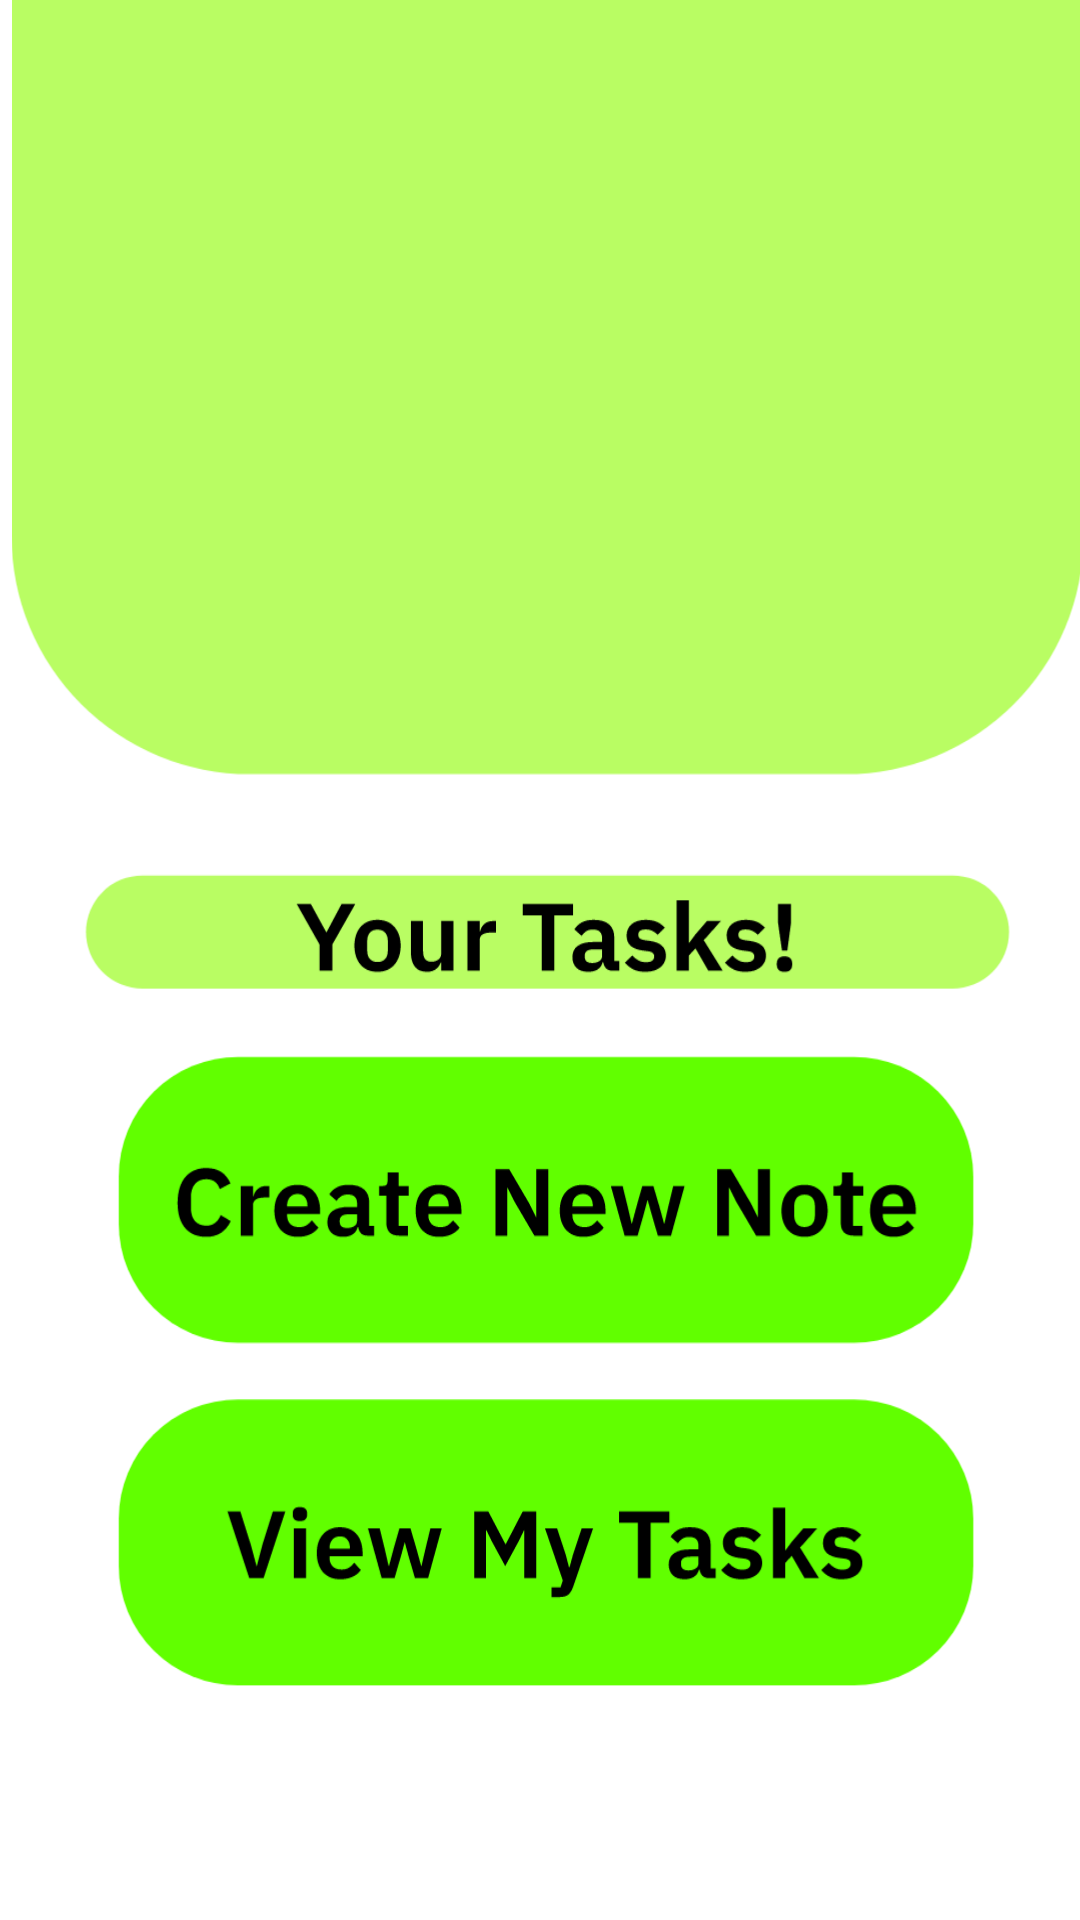

Write the Android layout XML for this screen, with the resource values it uses.
<!-- AndroidManifest.xml: application theme Theme.Stickerly -->
<!-- res/layout/activity_main4.xml -->
<?xml version="1.0" encoding="utf-8"?>
<androidx.constraintlayout.widget.ConstraintLayout xmlns:android="http://schemas.android.com/apk/res/android"
    xmlns:app="http://schemas.android.com/apk/res-auto"
    xmlns:tools="http://schemas.android.com/tools"
    android:layout_width="match_parent"
    android:layout_height="match_parent"
    tools:context=".MainActivity4">

    <ImageView
        android:id="@+id/imageView3"
        android:layout_width="477dp"
        android:layout_height="794dp"
        app:layout_constraintBottom_toBottomOf="parent"
        app:layout_constraintEnd_toEndOf="parent"
        app:layout_constraintHorizontal_bias="0.484"
        app:layout_constraintStart_toStartOf="parent"
        app:layout_constraintTop_toTopOf="parent"
        app:layout_constraintVertical_bias="0.0"
        app:srcCompat="@drawable/android_large___4" />

    <Button
        android:id="@+id/button"
        android:layout_width="297dp"
        android:layout_height="114dp"
        android:background="#00FFFFFF"
        android:onClick="newNote"
        app:layout_constraintBottom_toBottomOf="@+id/imageView3"
        app:layout_constraintEnd_toEndOf="parent"
        app:layout_constraintStart_toStartOf="parent"
        app:layout_constraintTop_toTopOf="@+id/imageView3"
        app:layout_constraintVertical_bias="0.497" />

    <Button
        android:id="@+id/button2"
        android:layout_width="295dp"
        android:layout_height="114dp"
        android:background="#00FFFFFF"
        android:onClick="viewNote"
        app:layout_constraintBottom_toBottomOf="parent"
        app:layout_constraintEnd_toEndOf="parent"
        app:layout_constraintHorizontal_bias="0.491"
        app:layout_constraintStart_toStartOf="parent"
        app:layout_constraintTop_toBottomOf="@+id/button"
        app:layout_constraintVertical_bias="0.048" />

    <ImageView
        android:id="@+id/imageView6"
        android:layout_width="314dp"
        android:layout_height="341dp"
        app:layout_constraintBottom_toBottomOf="parent"
        app:layout_constraintEnd_toEndOf="parent"
        app:layout_constraintHorizontal_bias="0.496"
        app:layout_constraintStart_toStartOf="parent"
        app:layout_constraintTop_toTopOf="parent"
        app:layout_constraintVertical_bias="0.0"
        app:srcCompat="@drawable/option" />

    <ProgressBar
        android:id="@+id/progressBar3"
        style="?android:attr/progressBarStyle"
        android:layout_width="59dp"
        android:layout_height="66dp"
        android:visibility="invisible"
        app:layout_constraintBottom_toBottomOf="parent"
        app:layout_constraintEnd_toEndOf="parent"
        app:layout_constraintStart_toStartOf="parent"
        app:layout_constraintTop_toTopOf="parent"
        app:layout_constraintVertical_bias="0.891" />
</androidx.constraintlayout.widget.ConstraintLayout>
<!-- resources referenced by this layout -->
<resources>
  <!-- drawable android_large___4: vector/xml drawable (drawable, 21766 chars, omitted) -->
  <style name="Theme.Stickerly" parent="Theme.MaterialComponents.DayNight.NoActionBar">
          
          <item name="colorPrimary">@color/purple_500</item>
          <item name="colorPrimaryVariant">@color/purple_700</item>
          <item name="colorOnPrimary">@color/white</item>
          
          <item name="colorSecondary">@color/teal_200</item>
          <item name="colorSecondaryVariant">@color/teal_700</item>
          <item name="colorOnSecondary">@color/black</item>
          
          <item name="android:statusBarColor">?attr/colorPrimaryVariant</item>
          
          <item name="android:forceDarkAllowed">false</item>
      </style>
  <!-- not gathered from this repository: default colours our renderer supplied (Android Studio template values) -->
  <color name="purple_500">#FF6200EE</color>
  <color name="purple_700">#FF3700B3</color>
  <color name="teal_200">#FF03DAC5</color>
  <color name="teal_700">#FF018786</color>
  <color name="black">#FF000000</color>
  <color name="white">#FFFFFFFF</color>
</resources>
